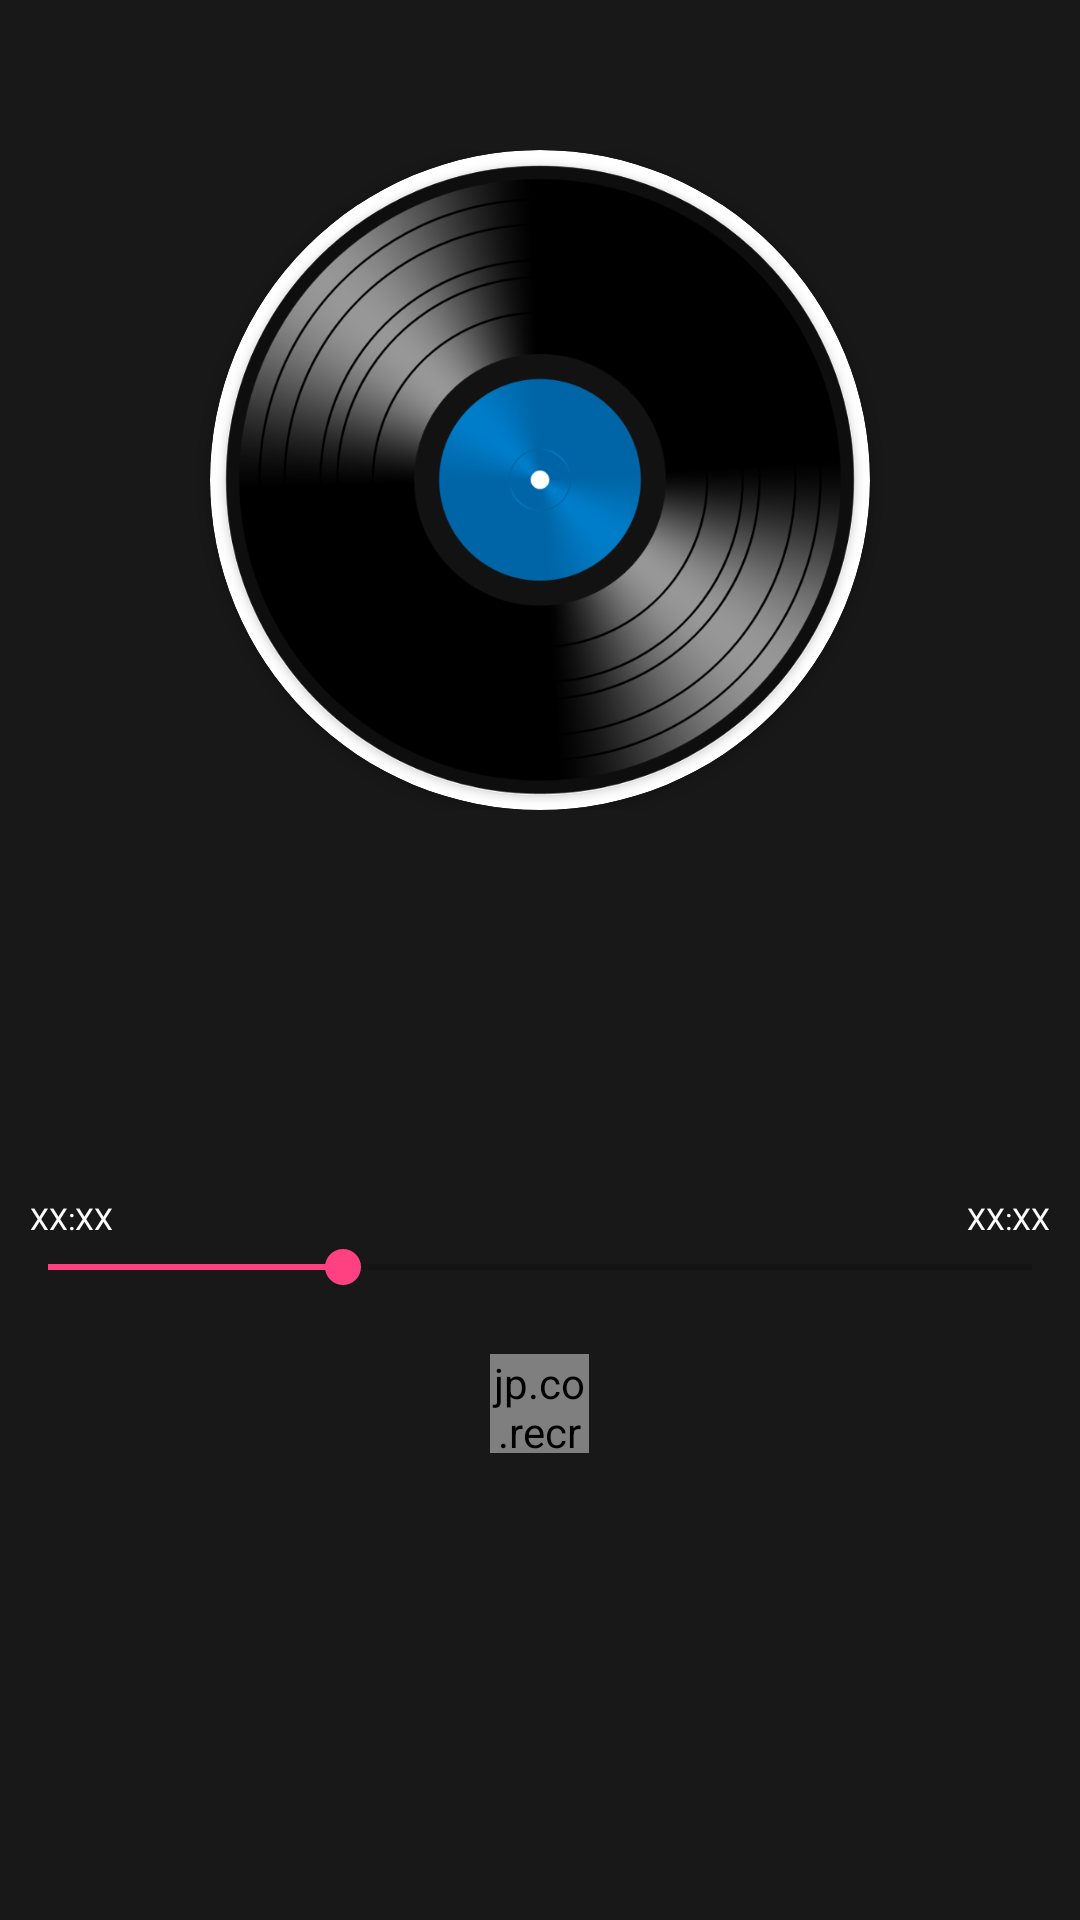

Reconstruct the res/layout file that produces this screen, plus the resources it refers to.
<!-- AndroidManifest.xml: application theme AppTheme -->
<!-- res/layout/fragment_player.xml -->
<?xml version="1.0" encoding="utf-8"?>
<RelativeLayout xmlns:android="http://schemas.android.com/apk/res/android"
    xmlns:app="http://schemas.android.com/apk/res-auto"
    xmlns:tools="http://schemas.android.com/tools"
    android:layout_width="match_parent"
    android:layout_height="match_parent"
    tools:context="team.edu.app.muternet.Activity.MainActivity"
    android:background="#E6000000">

    <LinearLayout
        android:layout_width="match_parent"
        android:layout_height="match_parent"
        android:gravity="center_horizontal"
        android:orientation="vertical"
        >

        <LinearLayout
            android:layout_width="match_parent"
            android:layout_height="wrap_content"
            android:gravity="center_horizontal"
            android:padding="50dp">

            <android.support.v7.widget.CardView
                android:layout_width="220dp"
                android:layout_height="220dp"
                app:cardCornerRadius="110dp"
                android:layout_gravity="center">
                <android.support.v7.widget.CardView
                    android:layout_width="210dp"
                    android:layout_height="210dp"
                    app:cardCornerRadius="105dp"
                    android:layout_gravity="center">
                    <ImageView
                        android:id="@+id/image_view"
                        android:layout_width="match_parent"
                        android:layout_height="match_parent"
                        android:src="@drawable/disk"
                        android:scaleType="centerCrop"/>
                </android.support.v7.widget.CardView>

            </android.support.v7.widget.CardView>

        </LinearLayout>

        <TextView
            android:id="@+id/file_name"
            android:layout_width="match_parent"
            android:layout_height="wrap_content"
            android:textColor="#FFF"
            android:textSize="24sp"
            android:layout_marginTop="10dp"
            android:gravity="center_horizontal"/>

        <TextView
            android:layout_width="match_parent"
            android:layout_height="wrap_content"
            android:textSize="20sp"
            android:textColor="#FFF"
            android:layout_marginTop="10dp"
            android:gravity="center_horizontal"
            />

        <LinearLayout
            android:layout_width="match_parent"
            android:layout_height="wrap_content"
            android:orientation="vertical">
           <LinearLayout
               android:layout_width="match_parent"
               android:layout_height="wrap_content"
               android:layout_marginBottom="-10dp"
               >
               <TextView
                   android:id="@+id/time_stamp_passed"
                   android:layout_width="wrap_content"
                   android:layout_height="wrap_content"
                   android:textSize="10sp"
                   tools:ignore="SmallSp"
                   android:textColor="#FFF"
                   android:text="@string/default_time_format"
                   android:layout_marginStart="10dp"
                   />
               <View
                   android:layout_width="0dp"
                   android:layout_height="0dp"
                   android:layout_weight="1"
                   />
               <TextView
                   android:id="@+id/time_stamp_remain"
                   android:layout_width="wrap_content"
                   android:layout_height="wrap_content"
                   android:textSize="10sp"
                   tools:ignore="SmallSp"
                   android:textColor="#FFF"
                   android:text="@string/default_time_format"
                   android:layout_marginEnd="10dp"
                   />
           </LinearLayout>
            <SeekBar
                android:id="@+id/seek_bar"
                android:layout_width="match_parent"
                android:layout_height="wrap_content"
                android:layout_gravity="center"
                android:maxHeight="2dp"
                android:paddingTop="10dp"
                android:progress="30" />
        </LinearLayout>

        <LinearLayout
            android:layout_width="match_parent"
            android:layout_height="50dp"
            android:layout_marginTop="20dp"
            android:gravity="center_horizontal">

            <jp.co.recruit_lifestyle.android.widget.PlayPauseButton
                android:id="@+id/play_pause_button"
                android:layout_width="33dp"
                android:layout_height="33dp" />

        </LinearLayout>

    </LinearLayout>

</RelativeLayout>
<!-- resources referenced by this layout -->
<resources>
  <!-- drawable disk: png bitmap (drawable, 156305 bytes) -->
  <string name="default_time_format">XX:XX</string>
  <style name="AppTheme" parent="Theme.AppCompat.Light.DarkActionBar">
          
          <item name="colorPrimary">@color/colorPrimary</item>
          <item name="colorPrimaryDark">@color/colorPrimaryDark</item>
          <item name="colorAccent">@color/colorAccent</item>
          <item name="actionMenuTextColor">@color/white</item>
      </style>
  <color name="colorPrimary">#252839</color>
  <color name="colorPrimaryDark">#303F9F</color>
  <color name="colorAccent">#FF4081</color>
  <color name="white">#FFF</color>
</resources>
